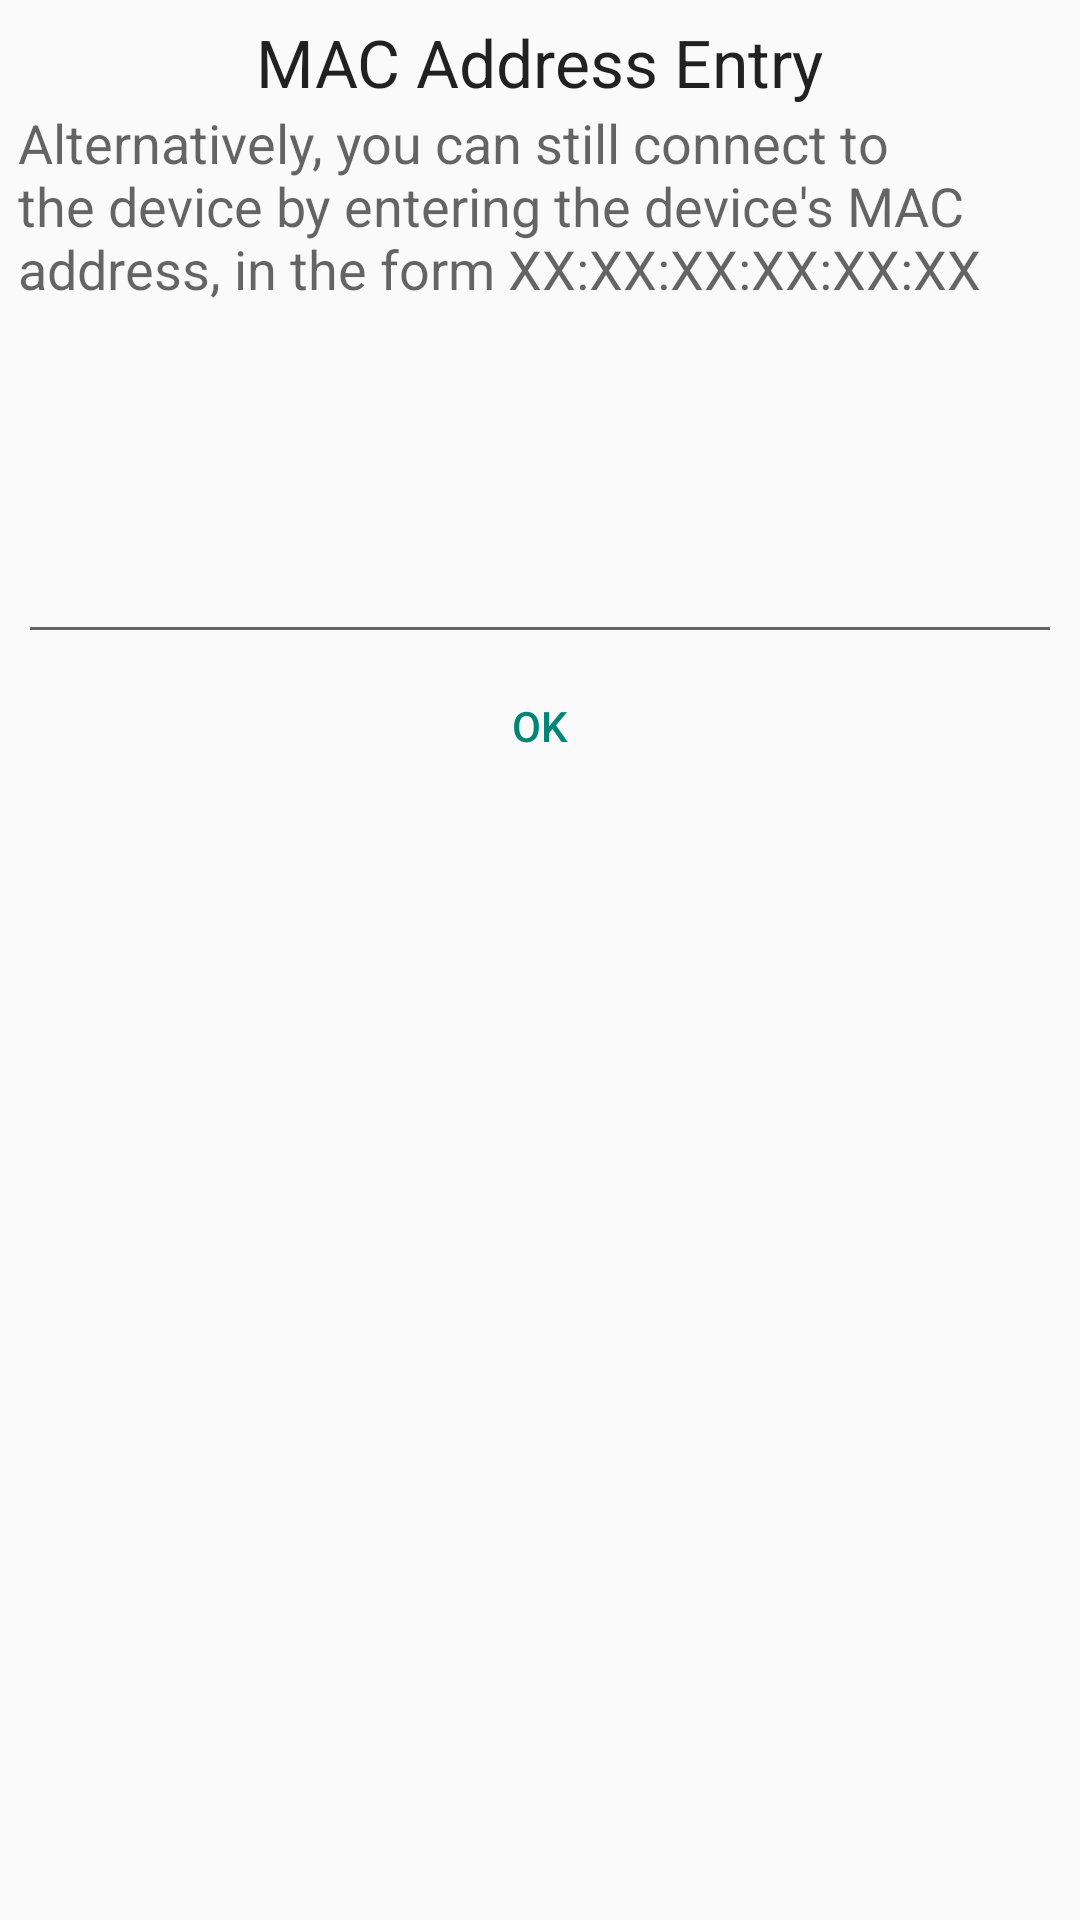

Layout XML and referenced resources for this Android screen:
<!-- AndroidManifest.xml: application theme AppTheme -->
<!-- res/layout/mac_address_entry.xml -->
<?xml version="1.0" encoding="utf-8"?>
<LinearLayout xmlns:android="http://schemas.android.com/apk/res/android"
    android:orientation="vertical" android:layout_width="match_parent"
    android:layout_height="match_parent" android:padding="6dp"
    android:weightSum="1">

    <TextView
        android:layout_width="wrap_content"
        android:layout_height="wrap_content"
        android:textAppearance="?android:attr/textAppearanceLarge"
        android:text="@string/title_mac_address"
        android:id="@+id/title_text"
        android:layout_gravity="center_horizontal" />

    <TextView
        android:layout_width="wrap_content"
        android:layout_height="wrap_content"
        android:textAppearance="?android:attr/textAppearanceMedium"
        android:text="@string/instruction_enter_mac_address"
        android:id="@+id/instructions_text"
        android:labelFor="@+id/mac_address_string"
        android:layout_weight="0.17" />

    <EditText
        android:layout_width="match_parent"
        android:layout_height="wrap_content"
        android:id="@+id/mac_address_string"
        android:inputType="text" />

    <TextView
        android:layout_width="wrap_content"
        android:layout_height="wrap_content"
        android:textAppearance="?android:attr/textAppearanceMedium"
        android:text="@string/error_invalid_mac_address"
        android:textColor="@android:color/holo_red_dark"
        android:id="@+id/invalid_mac_address_text"
        android:layout_gravity="center_horizontal"
        android:visibility="gone"/>


    <Button
        style="?android:attr/buttonBarButtonStyle"
        android:layout_width="match_parent"
        android:layout_height="wrap_content"
        android:text="@android:string/ok"
        android:id="@+id/button_ok" />
</LinearLayout>
<!-- resources referenced by this layout -->
<resources>
  <string name="error_invalid_mac_address">Invalid MAC Address</string>
  <string name="instruction_enter_mac_address">Alternatively, you can still connect to the device by entering the device\'s MAC address, in the form XX:XX:XX:XX:XX:XX</string>
  <string name="title_mac_address">MAC Address Entry</string>
  <style name="AppTheme" parent="Theme.AppCompat.Light.DarkActionBar">
          
          <item name="colorPrimary">@color/colorPrimary</item>
          <item name="colorPrimaryDark">@color/colorPrimaryDark</item>
  
      </style>
  <color name="colorPrimary">#FF689984</color>
  <color name="colorPrimaryDark">#3B7D61</color>
</resources>
